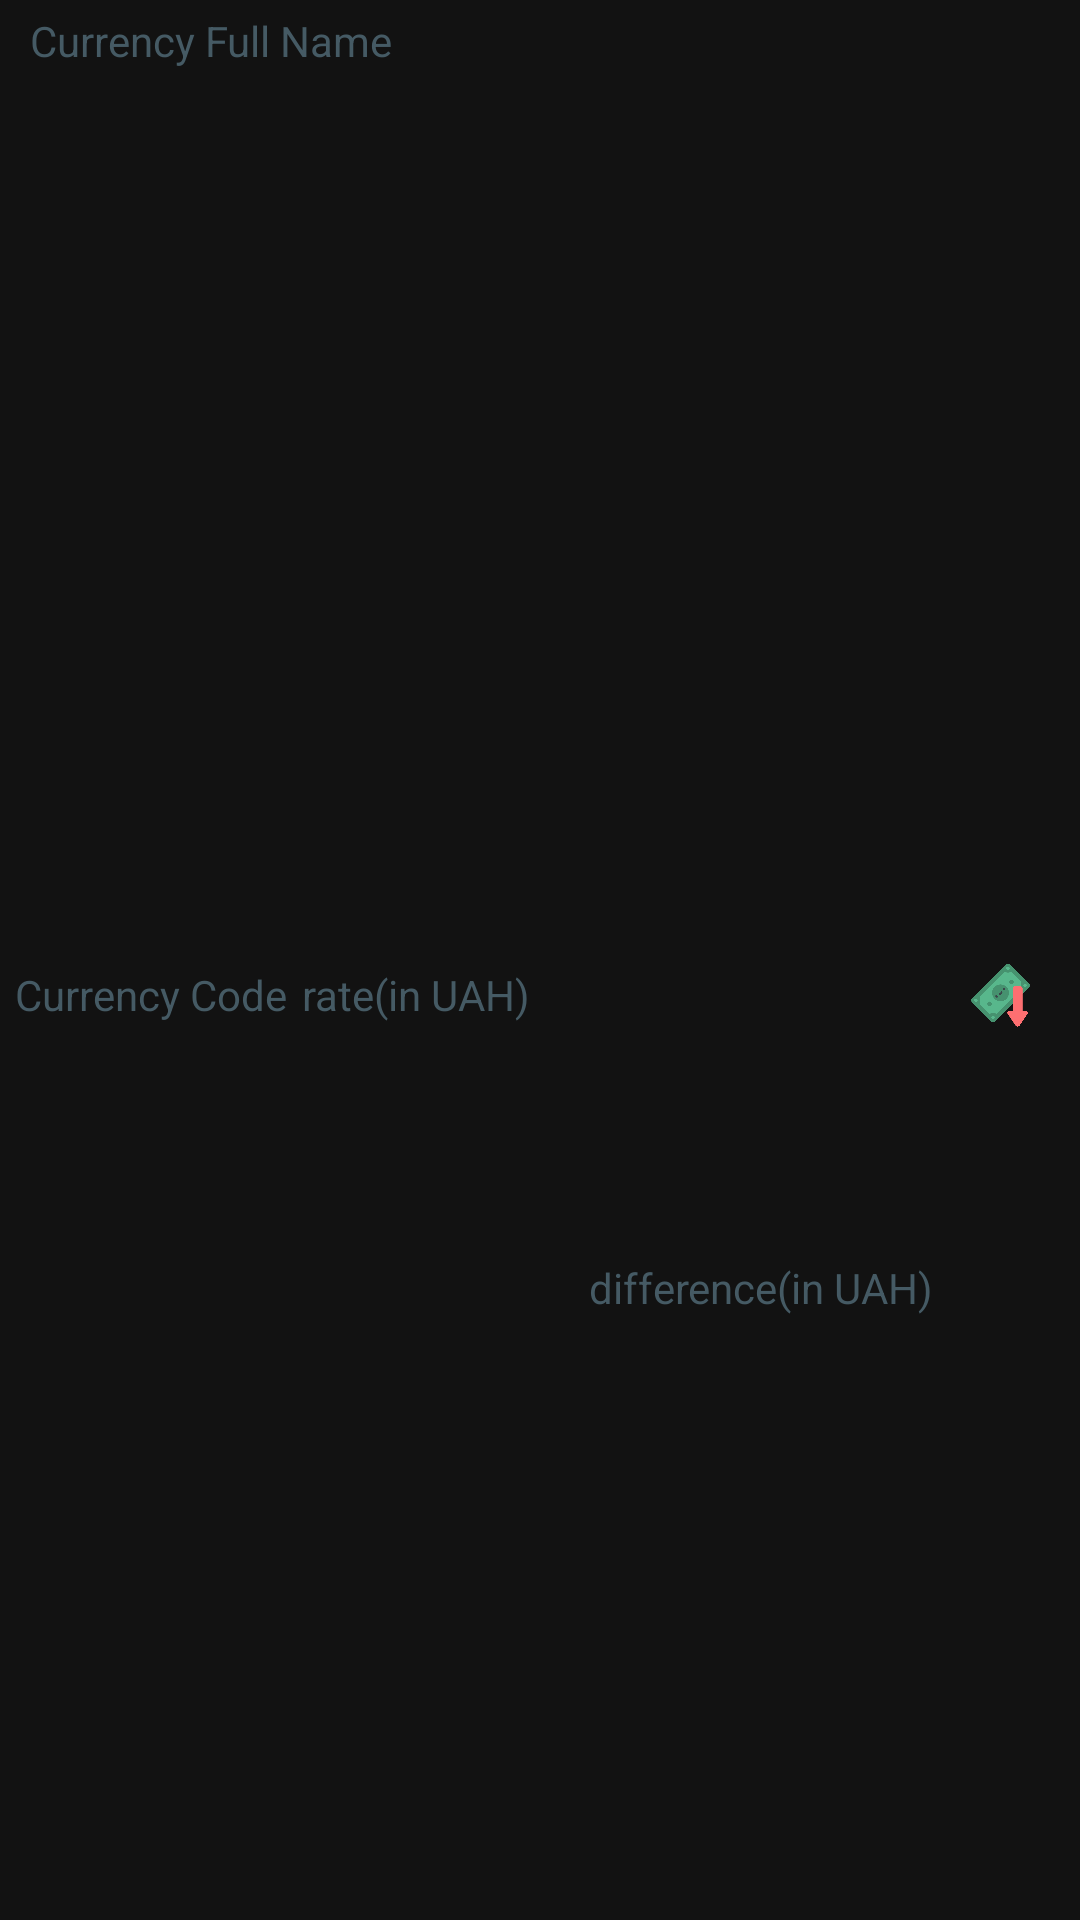

Here is an Android app screen rendered from its layout file. Give the layout XML and the strings, colors and styles it references.
<!-- AndroidManifest.xml: application theme Theme.CurrencyApp -->
<!-- res/layout/currencies_list_item.xml -->
<?xml version="1.0" encoding="utf-8"?>
<androidx.constraintlayout.widget.ConstraintLayout xmlns:android="http://schemas.android.com/apk/res/android"
    xmlns:app="http://schemas.android.com/apk/res-auto"
    xmlns:tools="http://schemas.android.com/tools"
    android:id="@+id/itemContainer"
    android:layout_width="match_parent"
    android:layout_height="wrap_content">

    <TextView
        android:id="@+id/tvCurrencyCode"
        android:layout_width="wrap_content"
        android:layout_height="wrap_content"
        android:layout_marginStart="5dp"
        android:layout_marginTop="5dp"
        android:layout_marginBottom="5dp"
        android:text="@string/currency_letter_code"
        android:textColor="#455A64"
        app:layout_constraintBottom_toBottomOf="parent"
        app:layout_constraintStart_toStartOf="parent"
        app:layout_constraintTop_toBottomOf="@+id/tvcurrencyFullName" />

    <TextView
        android:id="@+id/tvRate"
        android:layout_width="wrap_content"
        android:layout_height="wrap_content"
        android:layout_marginStart="5dp"
        android:layout_marginTop="5dp"
        android:layout_marginBottom="5dp"
        android:text="@string/exchange_rate"
        android:textColor="#455A64"
        app:layout_constraintBottom_toBottomOf="parent"
        app:layout_constraintStart_toEndOf="@+id/tvCurrencyCode"
        app:layout_constraintTop_toBottomOf="@+id/tvcurrencyFullName" />

    <TextView
        android:id="@+id/tvDifference"
        android:layout_width="wrap_content"
        android:layout_height="wrap_content"
        android:layout_marginTop="5dp"
        android:layout_marginEnd="12dp"
        android:layout_marginBottom="5dp"
        android:text="@string/difference"
        android:textColor="#455A64"
        app:layout_constraintBottom_toBottomOf="parent"
        app:layout_constraintEnd_toStartOf="@+id/imageViewArrowIndicator"
        app:layout_constraintTop_toBottomOf="@+id/tvcurrencyFullName"
        app:layout_constraintVertical_bias="0.666" />

    <ImageView
        android:id="@+id/imageViewArrowIndicator"
        android:layout_width="21dp"
        android:layout_height="22dp"
        android:layout_marginTop="5dp"
        android:layout_marginEnd="16dp"
        android:layout_marginBottom="5dp"
        app:layout_constraintBottom_toBottomOf="parent"
        app:layout_constraintEnd_toEndOf="parent"
        app:layout_constraintTop_toBottomOf="@+id/tvcurrencyFullName"
        app:srcCompat="@drawable/decrease"
        tools:ignore="ImageContrastCheck" />

    <TextView
        android:id="@+id/tvcurrencyFullName"
        android:layout_width="0dp"
        android:layout_height="wrap_content"
        android:layout_marginStart="10dp"
        android:layout_marginTop="5dp"
        android:layout_marginBottom="5dp"
        android:text="@string/currency_full_name"
        android:textColor="#455A64"
        app:layout_constraintBottom_toTopOf="@+id/guideline3"
        app:layout_constraintEnd_toEndOf="parent"
        app:layout_constraintHorizontal_bias="0.5"
        app:layout_constraintStart_toStartOf="parent"
        app:layout_constraintTop_toTopOf="parent" />

    <androidx.constraintlayout.widget.Guideline
        android:id="@+id/guideline3"
        android:layout_width="wrap_content"
        android:layout_height="wrap_content"
        android:orientation="horizontal"
        app:layout_constraintGuide_begin="27dp" />

</androidx.constraintlayout.widget.ConstraintLayout>
<!-- resources referenced by this layout -->
<resources>
  <!-- drawable decrease: png bitmap (drawable, 17962 bytes) -->
  <string name="currency_full_name">Currency Full Name</string>
  <string name="currency_letter_code">Currency Code</string>
  <string name="difference">difference(in UAH)</string>
  <string name="exchange_rate">rate(in UAH)</string>
  <style name="Theme.CurrencyApp" parent="Theme.MaterialComponents">
          
          <item name="colorPrimary">@color/purple_200</item>
          <item name="colorPrimaryVariant">#001E2C</item>
          <item name="colorOnPrimary">@color/black</item>
          
          <item name="colorSecondary">@color/teal_200</item>
          <item name="colorSecondaryVariant">@color/teal_200</item>
          <item name="colorOnSecondary">@color/black</item>
          
          <item name="android:statusBarColor">?attr/colorPrimaryVariant</item>
          <item name="android:dialogTheme">@style/AppDialogTheme</item>
      </style>
  <color name="purple_200">#FFBB86FC</color>
  <color name="black">#FF000000</color>
  <color name="teal_200">#FF03DAC5</color>
  <style name="AppDialogTheme" parent="Theme.AppCompat.Dialog.Alert">
          <item name="android:windowIsTranslucent">true</item>
          <item name="android:windowBackground">@android:color/transparent</item>
          <item name="android:textColor">@color/grey</item>
          <item name="android:buttonStyle">@style/Widget.Material3.Button.ElevatedButton</item>
      </style>
  <color name="grey">#A9B4B2</color>
</resources>
